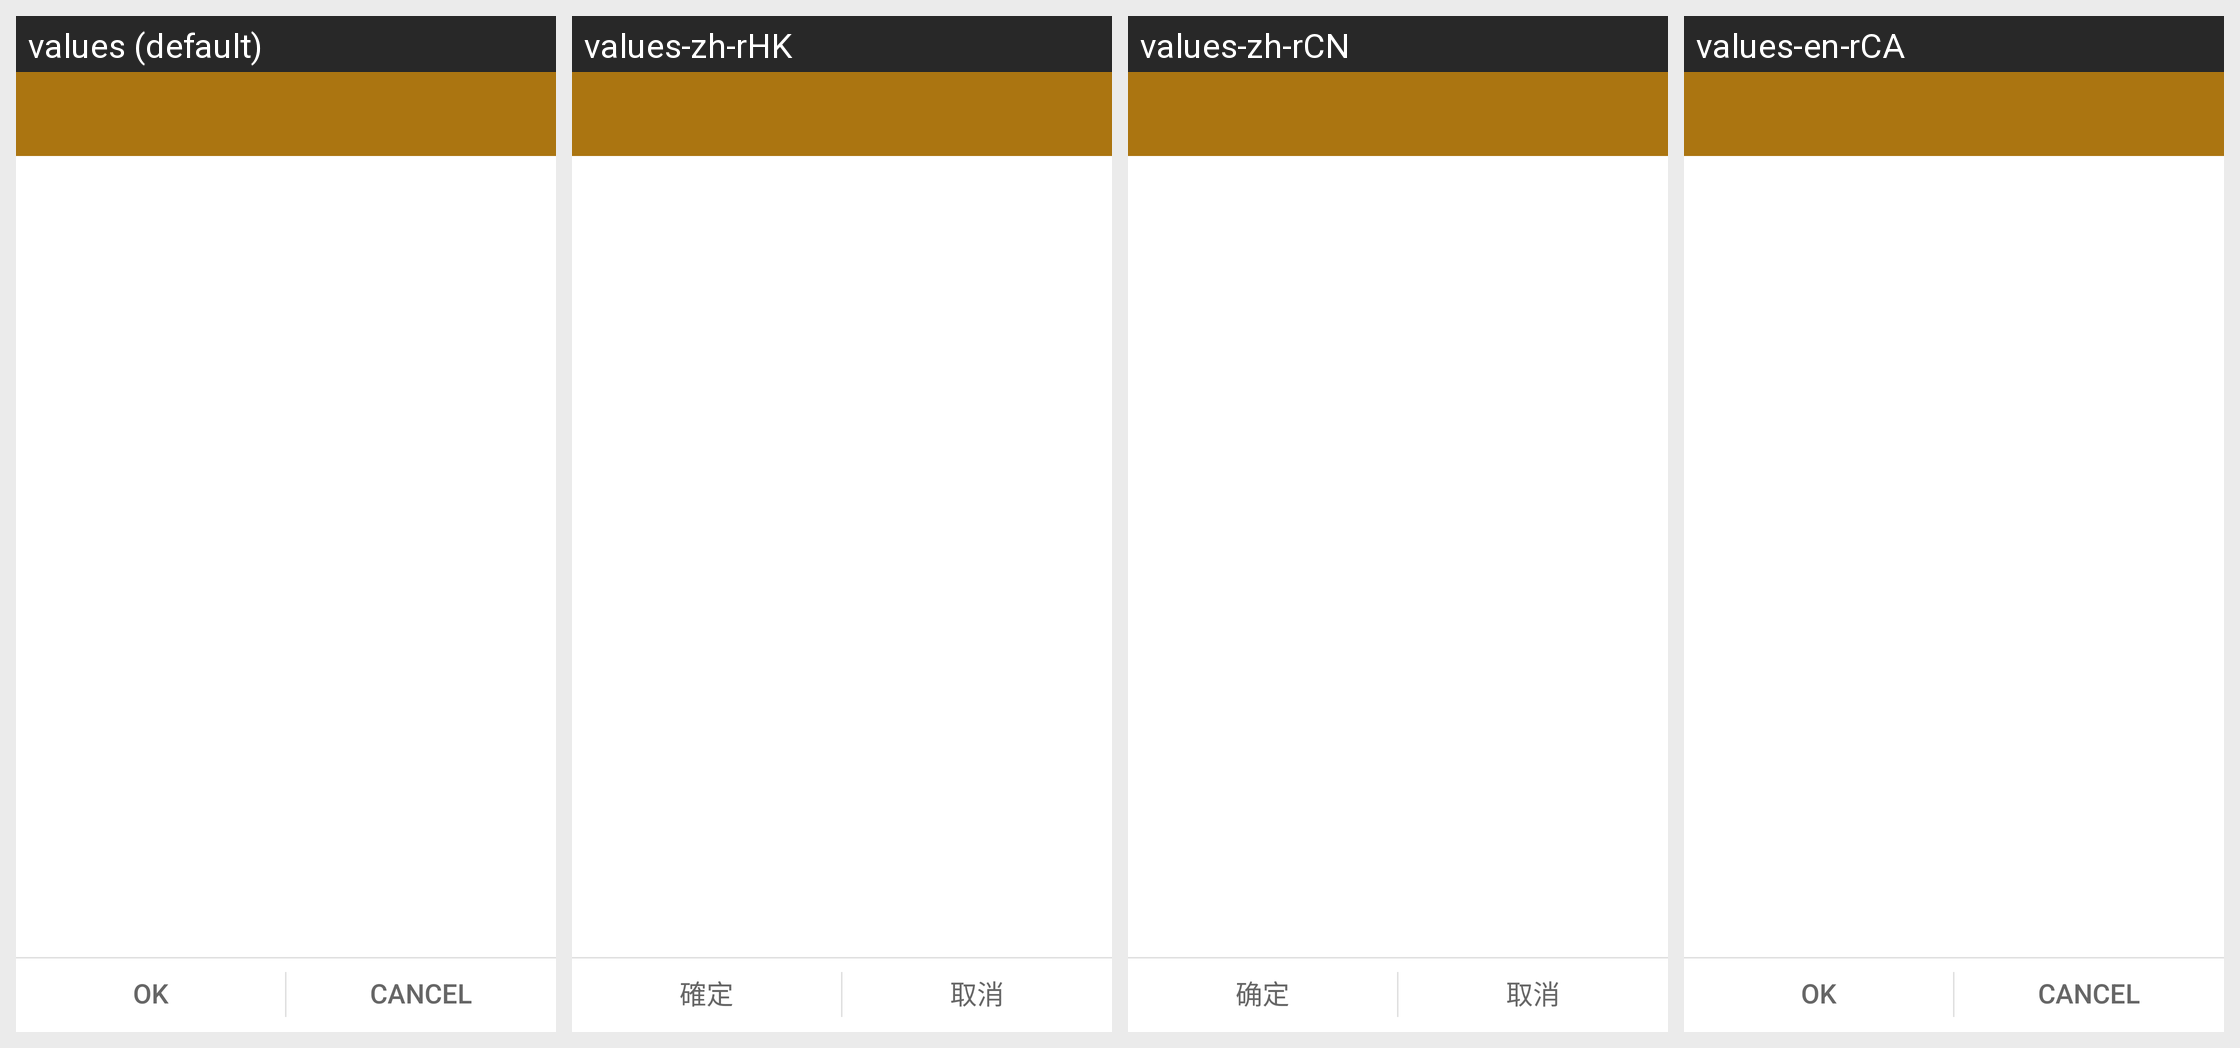

Translations of the strings shown on this Android screen, per locale in the grid:
Android screen res/layout/select_path_main.xml rendered under 4 locales, left to right: values (default), values-zh-rHK, values-zh-rCN, values-en-rCA. Device: Nexus 5 (rendered at 1080×1920; each locale shown at half size, 540×960, under a caption strip naming it); theme FileManagerOperTheme.
Other locales in the repository, not shown: values-ar-rEG, values-bg, values-bg-rBG, values-ca, values-ca-rES, values-cs, values-cs-rCZ, values-da-rDK, values-de, values-de-rDE, values-el, values-el-rGR, values-en-rGB, values-en-rUS, values-es-rES, values-es-rMX, values-es-rUS, values-et-rEE, values-fa-rIR, values-fi-rFI, values-fr, values-fr-rCA, values-fr-rFR, values-hi, values-hi-rIN, values-hr, values-hr-rHR, values-hu, values-hu-rHU, values-in, values-in-rID, values-it, values-it-rIT, values-iw, values-iw-rIL, values-ja, values-ja-rJP, values-km-rKH, values-ko, values-ko-rKR, values-lt-rLT, values-lv-rLV, values-ms, values-ms-rMY, values-my-rMM, values-nb-rNO, values-nl, values-nl-rNL, values-pl, values-pl-rPL, values-pt, values-pt-rBR, values-pt-rPT, values-ro, values-ro-rRO, values-ru, values-ru-rRU, values-sk, values-sk-rSK, values-sl, values-sl-rSI, values-sr, values-sr-rRS, values-sv-rSE, values-th, values-th-rTH, values-tr, values-tr-rTR, values-uk, values-uk-rUA, values-ur-rPK, values-vi, values-vi-rVN, values-zh-rTW.
Strings drawn on this screen, with the default value and each locale's value (text and hints the layout hard-codes, and strings that could not be matched under every locale, appear in the picture but are not listed):

ok
  values: OK
  values-zh-rHK: 確定
  values-zh-rCN: 确定
  values-en-rCA: OK

cancel
  values: Cancel
  values-zh-rHK: 取消
  values-zh-rCN: 取消
  values-en-rCA: Cancel
